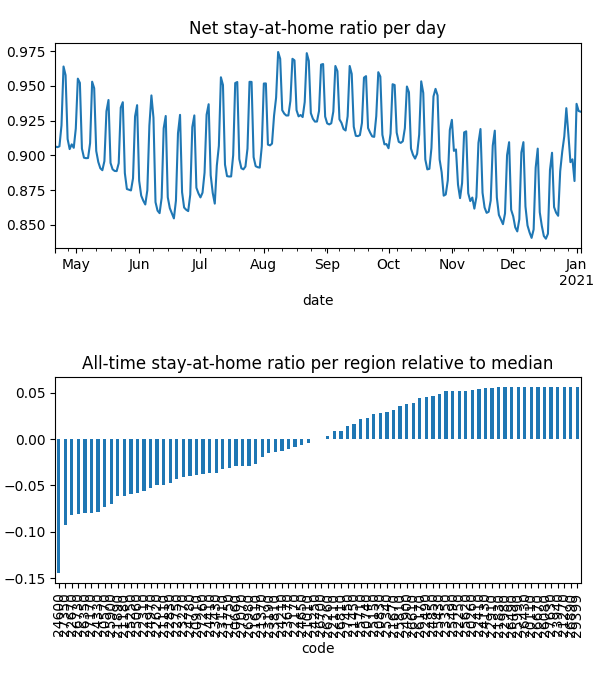

The file beside this chart, header and first rows:
date, code, km, stay, weight, visit
2020-04-21, 20110, , 1.0, 5.69804918867766e-06, 0.0
2020-04-21, 20260, , 1.0, 6.004160094360933e-06, 0.0
2020-04-21, 20570, 5.117, 0.877, 7.690499900975293e-05, 0.0004959
2020-04-21, 20660, 7.016, 0.9166, 6.319640845939335e-05, 0.01662
2020-04-21, 20740, 3.821, 0.9684, 1.9598272446701658e-05, 0.0
2020-04-21, 20830, 4.958, 0.9714, 2.9238653258879493e-05, 0.0002999
2020-04-21, 20910, 7.331, 0.9163, 4.536249115906276e-05, 0.01525
2020-04-21, 21010, 5.474, 0.9226, 6.3823093874694165e-06, 0.0
2020-04-21, 21110, 6.232, 0.9092, 9.02522380099248e-05, 0.02821
2020-04-21, 21180, 8.293, 0.8754, 0.0001618, 0.05193
2020-04-21, 21270, , 1.0, 2.7321121161817067e-06, 0.0
2020-04-21, 21370, 4.214, 0.9314, 1.9510743066950243e-05, 3.184247945181067e-05
2020-04-21, 21450, 10.76, 0.9579, 7.723182588220672e-05, 0.008501
2020-04-21, 21610, 8.874, 0.9155, 0.0002523, 0.05014
2020-04-21, 21670, 3.901, 0.969, 6.807005416594265e-06, 0.0
2020-04-21, 21750, 3.833, 0.9031, 1.0269590496997556e-05, 0.0
2020-04-21, 21830, 3.838, 0.9917, 5.583972659261493e-06, 0.0
2020-04-21, 21890, 6.549, 0.8906, 9.499954506513027e-05, 0.03429
2020-04-21, 22110, 5.4, 0.947, 2.508094476415014e-05, 0.0
2020-04-21, 22170, 7.612, 0.9296, 9.7068360808007e-05, 0.01236
2020-04-21, 22250, , 1.0, 4.413519165783928e-06, 0.0
2020-04-21, 22310, 6.628, 0.9012, 8.97097647071482e-05, 0.0327
2020-04-21, 22410, 5.42, 0.9908, 8.13904435135127e-06, 0.0
2020-04-21, 22490, 5.442, 0.9913, 1.00984572108196e-05, 0.0006497
2020-04-21, 22620, 5.057, 0.9038, 7.93662252811378e-05, 0.0
2020-04-21, 22670, 8.595, 0.8463, 0.0001522, 0.06323
2020-04-21, 22750, 6.239, 0.9106, 0.0001633, 0.0001928
2020-04-21, 22830, 5.162, 0.8947, 4.6958653105619194e-05, 4.653900842956944e-05
2020-04-21, 22910, , 1.0, 5.961747916119618e-06, 0.0
2020-04-21, 22980, , 1.0, 2.0374466502062794e-06, 0.0
2020-04-21, 23110, 9.095, 0.8836, 4.9118397843432324e-05, 0.01862
2020-04-21, 23190, 3.989, 0.928, 1.2281971898431526e-05, 0.0
2020-04-21, 23270, 8.13, 0.8923, 0.0001823, 0.04024
2020-04-21, 23350, 3.953, 0.993, 7.937325550677799e-06, 0.0
2020-04-21, 23430, 7.704, 0.8986, 9.215907020452467e-05, 0.02956
2020-04-21, 23670, 6.453, 0.928, 9.335852484424929e-05, 0.02013
2020-04-21, 23810, 7.437, 0.9254, 5.4495426803979765e-05, 0.0003756
2020-04-21, 23940, , 1.0, 1.8870551575724238e-06, 0.0
2020-04-21, 24130, 3.989, 0.9954, 2.1333724311562907e-05, 0.0002293
2020-04-21, 24210, 6.854, 0.936, 6.620755292414047e-05, 0.01363
2020-04-21, 24250, 3.9, 0.9228, 3.5729340994712373e-06, 0.0
2020-04-21, 24330, 7.698, 0.8646, 6.125819537212235e-05, 0.03085
2020-04-21, 24410, 6.193, 0.9054, 6.442000376421954e-05, 0.01814
2020-04-21, 24600, 12.88, 0.8112, 0.0001925, 0.1406
2020-04-21, 24650, 10.65, 0.9331, 0.0001221, 0.02327
2020-04-21, 24780, 4.931, 0.9085, 4.53459371000425e-05, 0.0
2020-04-21, 24850, 7.558, 0.9831, 2.8789605976797e-05, 0.0
2020-04-21, 24900, 3.955, 0.9783, 1.3635330252843656e-05, 0.0001607
2020-04-21, 24970, 8.891, 0.8918, 0.000114, 0.03816
2020-04-21, 25060, 6.425, 0.8994, 7.797174514096417e-05, 0.027
2020-04-21, 25150, 10.4, 0.9737, 1.906263462739813e-05, 0.0009321
2020-04-21, 25250, 6.564, 0.893, 0.0001068, 0.03984
2020-04-21, 25340, 6.676, 0.9708, 8.561350714624004e-05, 0.002452
2020-04-21, 25430, 3.9, 0.9888, 7.0438007852065354e-06, 0.0
2020-04-21, 25490, 5.424, 0.9959, 3.996964497911604e-06, 0.0003377
2020-04-21, 25620, , 1.0, 5.1969334698150646e-06, 0.0
2020-04-21, 25710, 8.17, 0.9678, 3.9840956084130036e-05, 0.00598
2020-04-21, 25810, 4.393, 0.9794, 6.2634888047721305e-06, 0.0
2020-04-21, 25900, 7.655, 0.8896, 8.337617904683905e-05, 0.03688
2020-04-21, 25990, , 1.0, 1.6296176477467675e-06, 0.0
... 20,580 more rows
